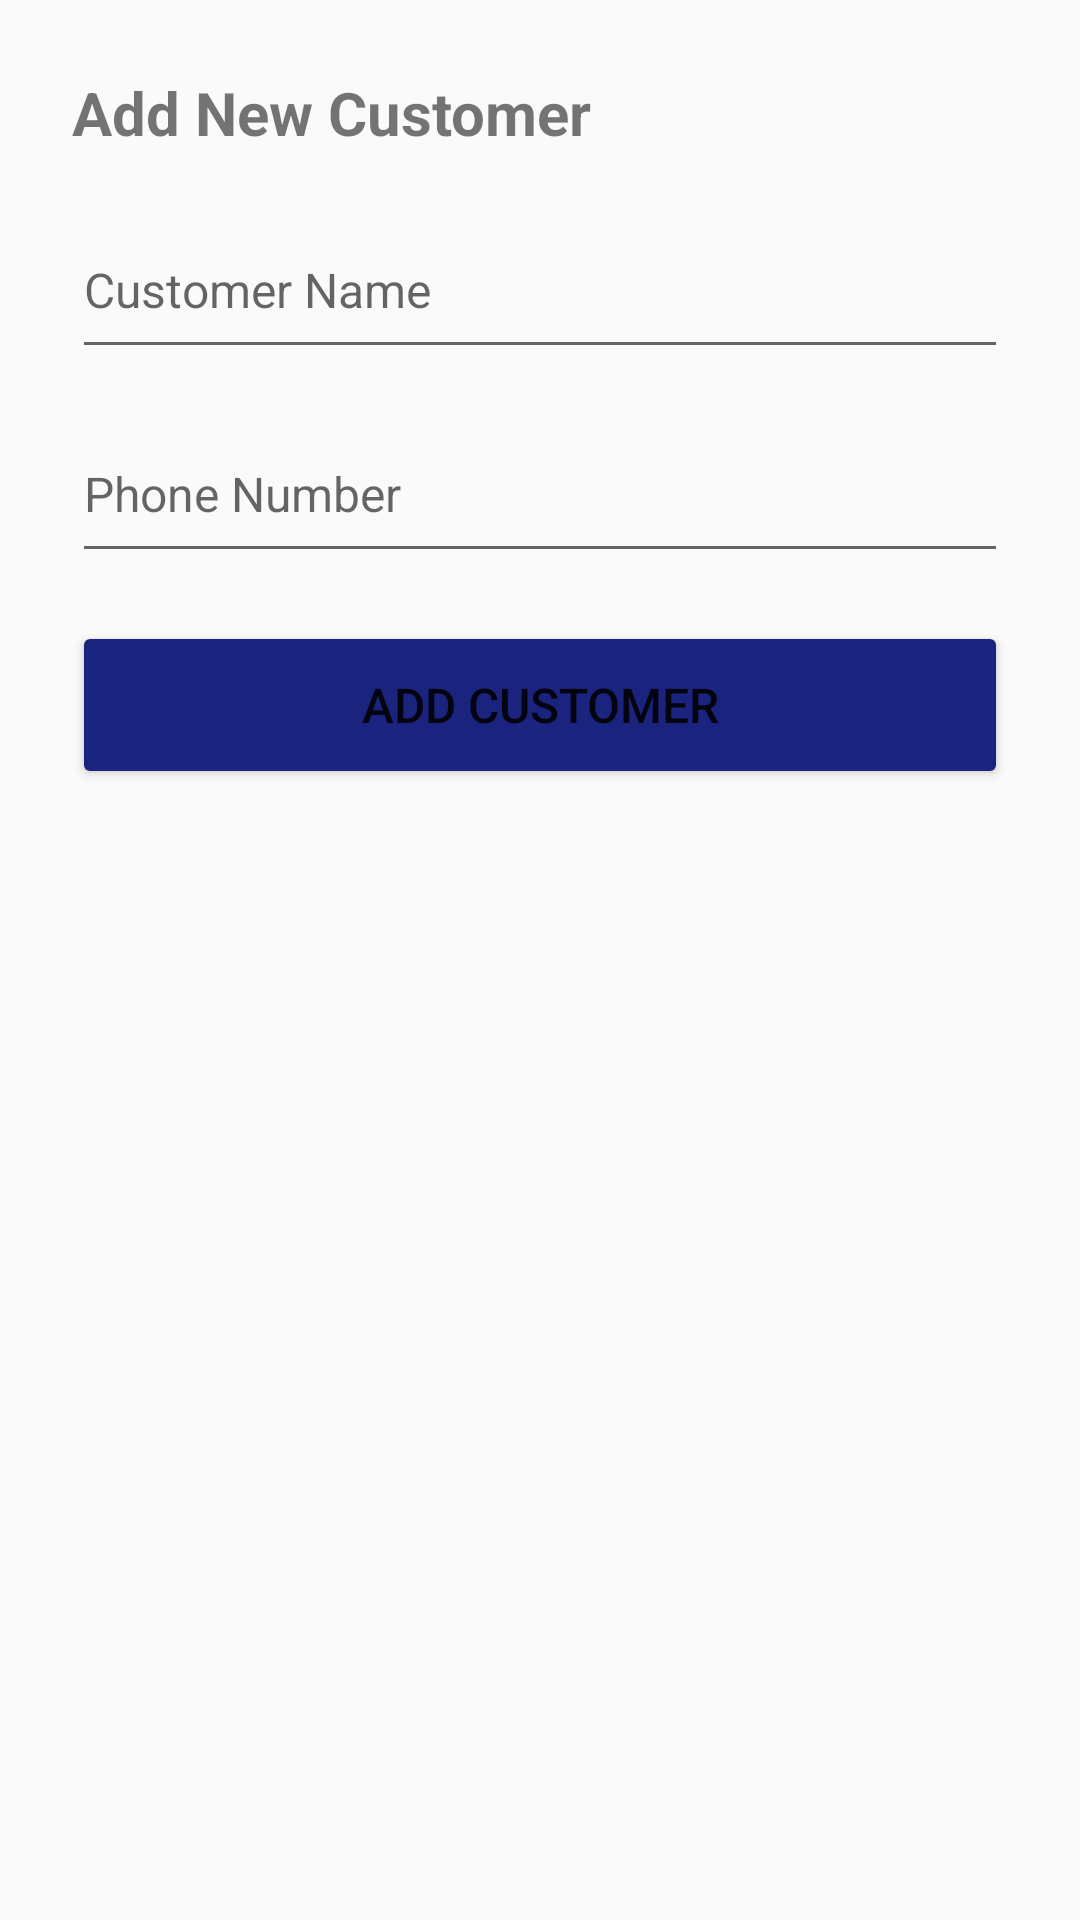

The Android layout XML behind this screen, and the referenced resources:
<!-- AndroidManifest.xml: application theme Theme.AppCompat.Light.NoActionBar -->
<!-- res/layout/dialog_add_customer.xml -->
<?xml version="1.0" encoding="utf-8"?>
<LinearLayout xmlns:android="http://schemas.android.com/apk/res/android"
    android:layout_width="match_parent"
    android:layout_height="wrap_content"
    android:orientation="vertical"
    android:padding="24dp">

    <TextView
        android:layout_width="wrap_content"
        android:layout_height="wrap_content"
        android:text="Add New Customer"
        android:textSize="20sp"
        android:textStyle="bold"
        android:layout_marginBottom="16dp"/>

    <EditText
        android:id="@+id/etCustomerName"
        android:layout_width="match_parent"
        android:layout_height="56dp"
        android:hint="Customer Name"
        android:textSize="16sp"
        android:layout_marginBottom="12dp"/>

    <EditText
        android:id="@+id/etCustomerPhone"
        android:layout_width="match_parent"
        android:layout_height="56dp"
        android:hint="Phone Number"
        android:inputType="phone"
        android:textSize="16sp"
        android:layout_marginBottom="16dp"/>

    <Button
        android:id="@+id/btnAddCustomer"
        android:layout_width="match_parent"
        android:layout_height="56dp"
        android:text="ADD CUSTOMER"
        android:textSize="16sp"
        android:backgroundTint="#1A237E"/>

</LinearLayout>
<!-- resources referenced by this layout -->
<resources>

</resources>
